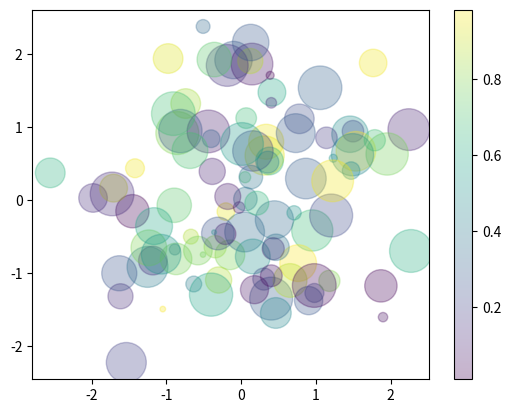

Write Python code to recreate this figure.
import numpy as np
import matplotlib.pyplot as plt
rng = np.random.RandomState(0)
x = rng.randn(100)
y = rng.randn(100)
colors = rng.rand(100)
sizes = 1000 * rng.rand(100)

plt.scatter(x, y, c=colors, s=sizes, alpha=0.3,
            cmap='viridis')
plt.colorbar()
plt.show()